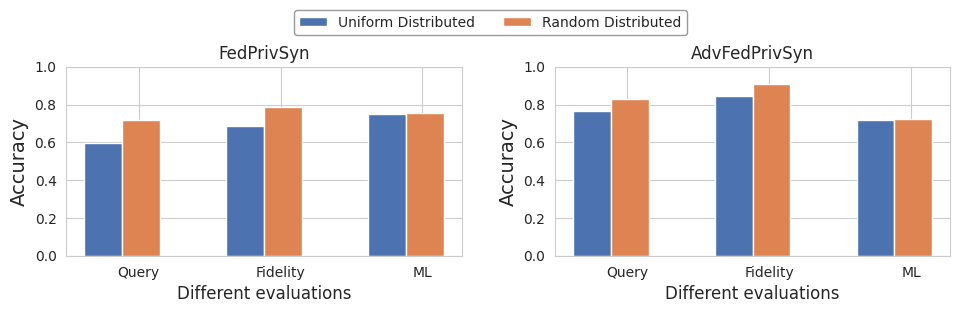

The matplotlib source for this figure: (Note: this script raises an exception after producing the figure.)
#!/usr/bin/env python
# -*- coding:utf-8 -*-
import numpy as np

import matplotlib.pyplot as plt
import seaborn as sns

plt.rcParams['pdf.fonttype'] = 42
plt.rcParams['ps.fonttype'] = 42

#plt.style.use("seaborn-whitegrid")
sns.set_style("whitegrid")
# -------------------------------------------------------
color_list = sns.color_palette("deep", 8)
fig = plt.figure(figsize=(10, 3))

ax1 = plt.subplot(1, 2, 1)
size = 3
x_label = ['Query', 'Fidelity', 'ML']
x = np.arange(size)

Ldp_ndcg = [0.5981, 0.6875, 0.7474]
Direct_ndcg = [0.7177, 0.7875, 0.7539]

total_width, n = 0.8, 3
width = total_width / n
x = x - (total_width - width) / 2

l1 = ax1.bar(x, Ldp_ndcg,  width=width, color=color_list[0], label='BasicLdpPD')
l2 = ax1.bar(x + width, Direct_ndcg, width=width, color=color_list[1], label='DirectLdpPD')
plt.xticks(x + 0.25, x_label, rotation=0)
ax1.set_ylabel("Accuracy", fontsize=14)
ax1.set_xlabel("Different evaluations", fontsize=12)
ax1.set_title('FedPrivSyn')
ax1.set_ylim(0, 1.0) 

ax2 = plt.subplot(1, 2, 2)

Ldp_re = [0.7648, 0.8434, 0.720]
Direct_re = [0.8291, 0.9079, 0.7257]

ax2.bar(x, Ldp_re,  width=width, color=color_list[0], label='BasicLdpPD')
ax2.bar(x + width, Direct_re, width=width, color=color_list[1], label='DirectLdpPD' )
plt.xticks(x + 0.25, x_label, rotation=0)
ax2.set_ylabel("Accuracy", fontsize=14)
ax2.set_xlabel("Different evaluations", fontsize=12)
ax2.set_title('AdvFedPrivSyn')
ax2.set_ylim(0, 1.0) 

# fig.legend(loc='center', bbox_to_anchor=(0.25, 0.78), ncol=1, prop={'size': 10}, frameon=True, edgecolor='gray')
legend_list = ['Uniform Distributed', 'Random Distributed']
fig.legend([l1, l2], labels=legend_list, loc='upper center', bbox_to_anchor=(0.5, 0.99),
           ncol=4, prop={'size': 10}, frameon=True, edgecolor='gray')
fig.tight_layout()
fig.subplots_adjust(left=0.076, bottom=0.147, right=0.96, top=0.777, wspace=0.236, hspace=0.2)

plt.show()

fig.savefig('D:/Fed_Privsyn/Tabular-Data-Synthesis-Framework/draw_scripts/fig/distribution.pdf')